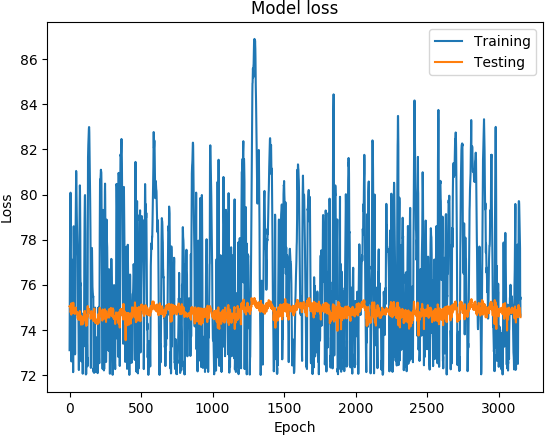

Source data for this figure (header and first rows):
('DATETIME', 'REAL', 'PREDICTED')
1468011600, 73.1, 75.05
1468012200, 74.89, 75.06
1468012800, 76.21, 75.04
1468013400, 77.5, 75.02
1468014000, 78.48, 75.06
1468014600, 79.19, 75.03
1468015200, 80.05, 74.93
1468015800, 80.08, 74.77
1468016400, 78.7, 74.79
1468017000, 77.13, 74.82
1468017600, 76.51, 74.84
1468018200, 75.98, 74.82
1468018800, 74.73, 74.67
1468171200, 72.6, 75.18
1468171800, 75.44, 74.98
1468172400, 76.66, 75.02
1468173000, 76.9, 74.95
1468173600, 77.11, 75.03
1468174200, 76.75, 74.98
1468174800, 75.89, 75
1468175400, 75.78, 75.05
1468176000, 75.44, 74.92
1468176600, 75.41, 74.87
1468177200, 74.73, 74.87
1468177800, 73.11, 74.75
1468350600, 72.12, 75.04
1468351200, 74.8, 75.2
1468351800, 77.06, 75
1468352400, 78.27, 74.84
1468353000, 78.59, 74.88
1468353600, 78.31, 74.86
1468354200, 77.66, 74.74
1468354800, 77.03, 74.76
1468355400, 76.41, 74.8
1468356000, 75.72, 74.75
1468356600, 74.92, 74.72
1468357200, 74.07, 74.74
1468357800, 73.32, 74.75
1468358400, 72.91, 74.72
1468348200, 72.95, 74.95
1468348800, 76.07, 74.89
1468349400, 77.59, 74.89
1468350000, 78.26, 74.9
1468350600, 78.89, 74.86
1468351200, 79.38, 74.99
1468351800, 80.23, 74.92
1468352400, 81.05, 74.84
1468353000, 80.93, 74.73
1468353600, 80.23, 74.82
1468354200, 79.83, 74.78
1468354800, 79.31, 74.75
1468355400, 78.86, 74.77
1468356000, 78.52, 74.77
1468356600, 78.21, 74.72
1468357200, 77.65, 74.76
1468357800, 77.42, 74.72
1468358400, 77.25, 74.62
1468359000, 75.89, 74.51
1468359600, 74.62, 74.56
1468360200, 74.81, 74.66
... 3,094 more rows
